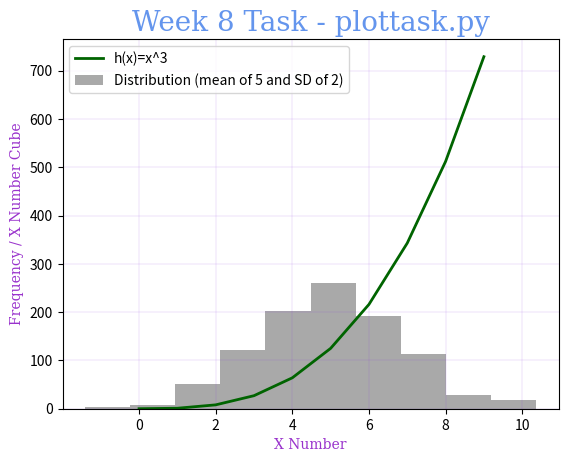

This chart was generated by the following Python code:
# plottask.py
# Author: Sean Humphreys
# Script called plottask.py that displays:
# a histogram of a normal distribution of 1000 values with a mean of 5 and standard deviation of 2,
# and a plot of the function  h(x)=x3 in the range [0, 10],
# on the one set of axes.
# Reference 1: https://www.w3schools.com/python/numpy/numpy_random_normal.asp last accessed 16/03/2023
# Reference 2: https://www.w3schools.com/python/matplotlib_intro.asp last accessed 16/03/2023
# Reference 3: https://www.w3schools.com/python/matplotlib_labels.asp last accessed 16/03/2023
# Reference 4: https://www.w3schools.com/colors/colors_names.asp last accessed 16/03/2023
# Reference 5: https://www.geeksforgeeks.org/matplotlib-pyplot-legend-in-python/ last accessed 23/03/2023

import numpy as np  # import the numpy module as np
from numpy import random  # from the numpy package import the random module
import matplotlib.pyplot as plt  # import the matplotlib.pyplot as plt

x_axis_list = []  # variable with empty list to be populated with values for the x-axis
np.random.seed(10)  # seed so as the random numbers do not change on each run of the script

# declare a variable to randomly generate 1000 values with a mean of 5 and SD of 2
random_numbers = random.normal(loc=5, scale=2, size=1000)


# define a function to plot of the function  h(x)=x3 in the range [0, 10]
def plot_func():
    list_y_axis = []  # variable wit empty list
    for z in range(0, 10):  # for loop for desired range of values
        y = z * z * z  # arithmetic to cube y
        list_y_axis.append(y)  # append y to list
    return list_y_axis  # return the list of values that will be used in the y-axis


for x in range(0, 10):  # for loop to create a list of values for the x-axis
    x_axis_list.append(x)  # append the desired values in a list for the x-axis
# Define a dictionary with key value pairs for font formatting
font1 = {'family': 'serif', 'color': '#6495ED', 'size': 20}
# Define a dictionary with key value pairs for font formatting
font2 = {'family': 'serif', 'color': '#9932CC', 'size': 10}
x_axis = np.array(x_axis_list)  # variable with array for x-axis
y_axis = np.array(plot_func())  # variable with array for y-axis
plt.hist(random_numbers, color="#A9A9A9")  # plot histogram with black colour
plt.plot(x_axis, y_axis, color='#006400', linewidth='2')  # plot line with green colour and width 2
plt.grid(color='#8A2BE2', linewidth="0.1")  # plot a black light blue with line width 0.1
plt.title("Week 8 Task - plottask.py", fontdict=font1)  # display title with font 1 formatting
plt.xlabel("X Number", fontdict=font2)  # display x-axis label with font 2 formatting
plt.ylabel("Frequency / X Number Cube", fontdict=font2)  # display y-axis with font 2 formatting
plt.legend(["h(x)=x^3", "Distribution (mean of 5 and SD of 2)"], loc ="upper left")
plt.show()  # command to show plot
